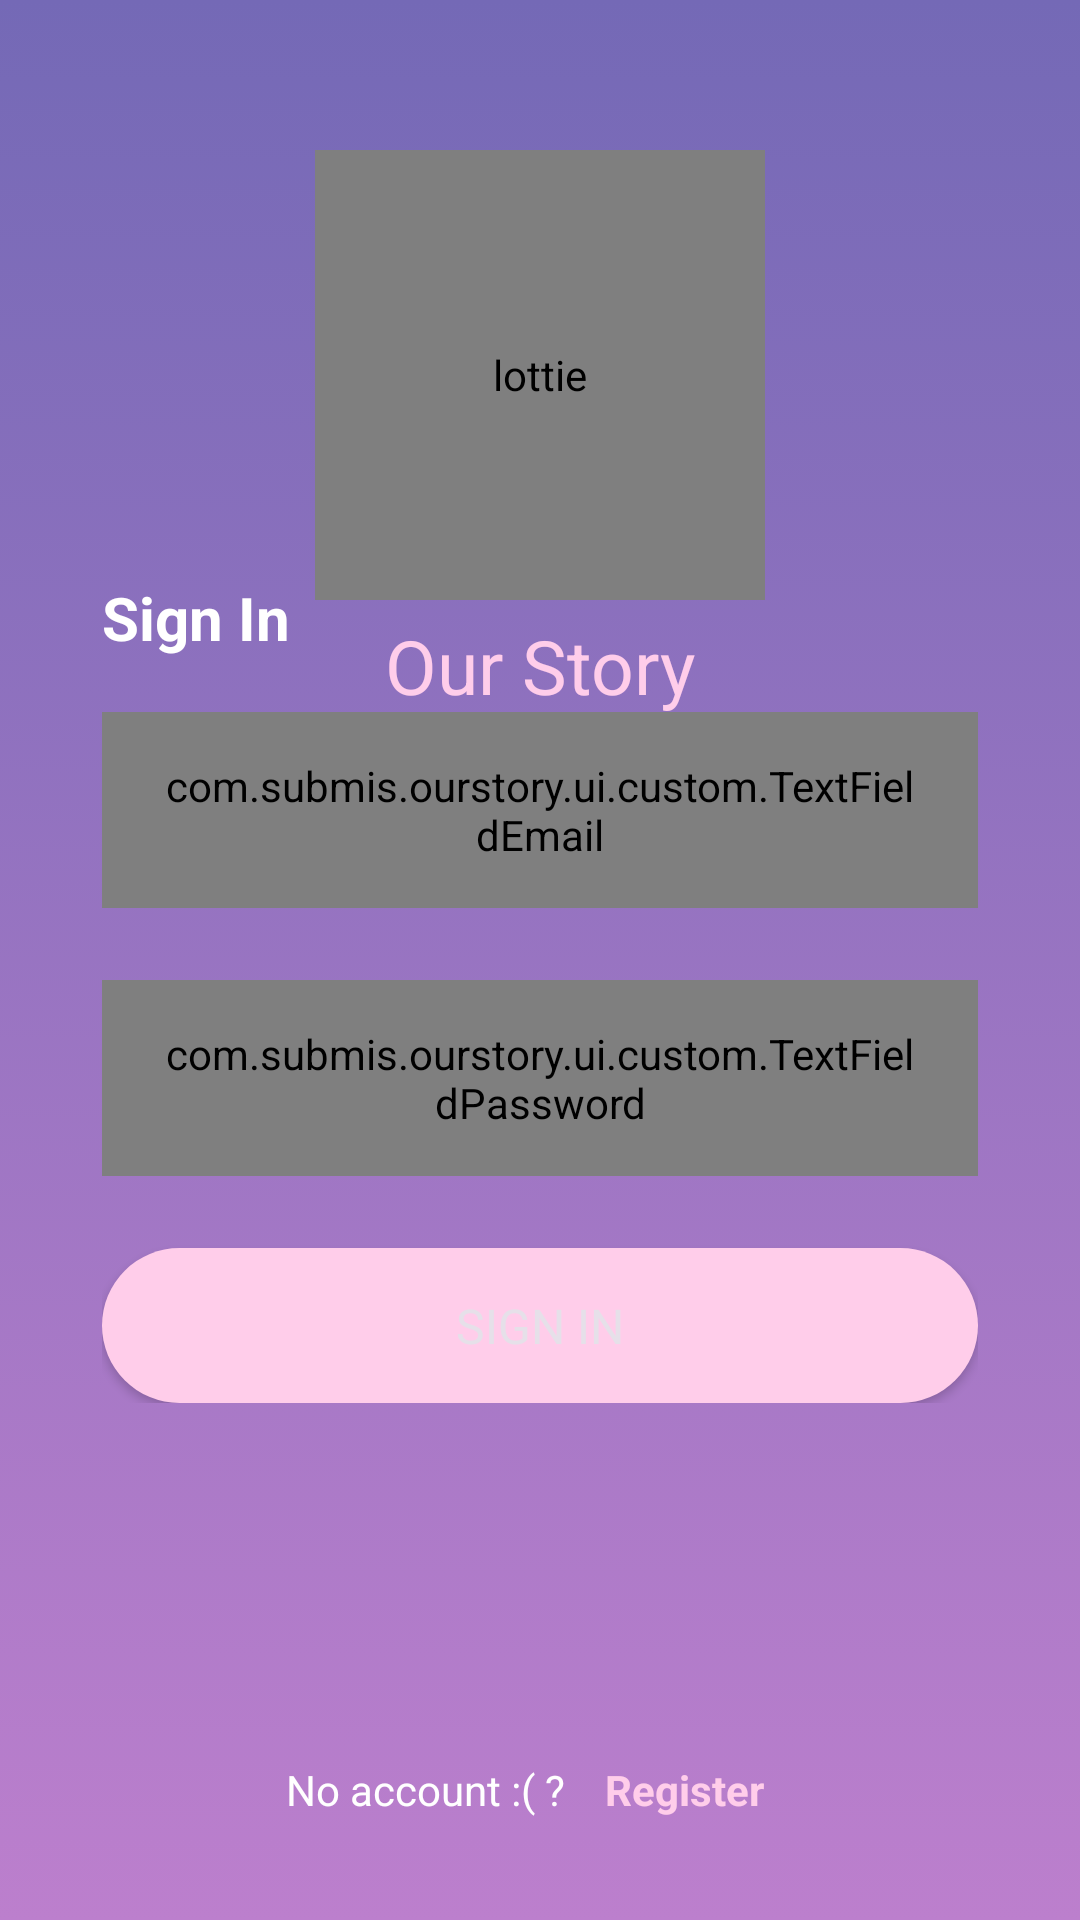

The Android layout XML behind this screen, and the referenced resources:
<!-- AndroidManifest.xml: application theme Base.Theme.OurStory -->
<!-- res/layout/fragment_login.xml -->
<?xml version="1.0" encoding="utf-8"?>
<RelativeLayout xmlns:android="http://schemas.android.com/apk/res/android"
    xmlns:tools="http://schemas.android.com/tools"
    xmlns:app="http://schemas.android.com/apk/res-auto"
    android:id="@+id/fragment_login"
    android:layout_width="match_parent"
    android:layout_height="match_parent"
    android:background="@drawable/custom_gradient"
    tools:context=".ui.main.LoginFragment">

    <RelativeLayout
        android:id="@+id/container"
        android:layout_width="match_parent"
        android:layout_height="wrap_content"
        android:orientation="vertical">

        <com.airbnb.lottie.LottieAnimationView
            android:id="@+id/imageView"
            android:layout_width="150dp"
            android:layout_height="150dp"
            android:layout_centerHorizontal="true"
            android:layout_marginTop="50dp"
            android:contentDescription="@string/lottie_animation"
            android:transitionName="lottie"
            app:lottie_autoPlay="true"
            app:lottie_loop="true"
            app:lottie_rawRes="@raw/splashscreen_animation"
            tools:ignore="ImageContrastCheck" />

        <TextView
            android:id="@+id/label_appName"
            android:layout_width="wrap_content"
            android:layout_height="wrap_content"
            android:layout_below="@id/imageView"
            android:layout_centerHorizontal="true"
            android:layout_marginTop="5dp"
            android:fontFamily="sans-serif-black"
            android:text="@string/app_name"
            android:textColor="@color/accent_secondary"
            android:textSize="25sp"
            tools:ignore="TextContrastCheck" />
    </RelativeLayout>

    <LinearLayout
        android:layout_width="match_parent"
        android:layout_height="wrap_content"
        android:layout_centerInParent="true"
        android:orientation="vertical"
        android:paddingHorizontal="34dp">

        <TextView
            android:id="@+id/label_auth"
            android:layout_width="wrap_content"
            android:layout_height="wrap_content"
            android:layout_marginTop="20dp"
            android:text="@string/txt_sign_in"
            android:textColor="@color/white"
            android:textSize="20sp"
            android:textStyle="bold"/>

        <com.submis.ourstory.ui.custom.TextFieldEmail
            android:id="@+id/ed_login_email"
            android:layout_width="match_parent"
            android:layout_height="wrap_content"
            android:layout_marginTop="18dp"
            android:hint="@string/txt_email_hint"
            android:inputType="textEmailAddress"
            android:paddingHorizontal="20dp"
            android:paddingVertical="15dp"
            tools:ignore="TextContrastCheck,VisualLintTextFieldSize"
            tools:layout_height="64dp" />

        <com.submis.ourstory.ui.custom.TextFieldPassword
            android:id="@+id/ed_login_password"
            android:layout_width="match_parent"
            android:layout_height="wrap_content"
            android:layout_marginTop="24dp"
            android:hint="@string/txt_password_hint"
            android:inputType="textPassword"
            android:paddingHorizontal="20dp"
            android:paddingVertical="15dp"
            tools:ignore="TextContrastCheck,VisualLintTextFieldSize"
            tools:layout_height="64dp" />

        <Button
            android:id="@+id/btn_action"
            android:layout_width="match_parent"
            android:layout_height="wrap_content"
            android:layout_marginTop="24dp"
            android:background="@drawable/custom_action_button"
            android:paddingHorizontal="20dp"
            android:paddingVertical="15dp"
            android:text="@string/txt_sign_in"
            android:textSize="16sp"
            android:transitionName="action"
            app:backgroundTint="@null"
            tools:ignore="TextContrastCheck,DuplicateSpeakableTextCheck,VisualLintButtonSize" />
    </LinearLayout>

    <LinearLayout
        android:id="@+id/container_misc"
        android:layout_width="match_parent"
        android:layout_height="wrap_content"
        android:layout_alignParentBottom="true"
        android:layout_marginBottom="24dp"
        android:gravity="center_horizontal"
        android:transitionName="misc">

        <TextView
            android:id="@+id/label_register"
            android:layout_width="wrap_content"
            android:layout_height="wrap_content"
            android:text="@string/txt_register_question"
            android:textColor="@color/white"
            tools:ignore="TextContrastCheck" />

        <TextView
            android:id="@+id/tv_register"
            android:layout_width="wrap_content"
            android:layout_height="wrap_content"
            android:padding="10dp"
            android:text="@string/txt_register"
            android:textColor="@color/accent_secondary"
            android:textStyle="bold"
            tools:ignore="TextContrastCheck" />
    </LinearLayout>

    <include
        android:visibility="gone"
        android:id="@+id/loading"
        layout="@layout/custom_loading"
        android:layout_width="wrap_content"
        android:layout_height="wrap_content"
        android:layout_centerInParent="true" />
</RelativeLayout>
<!-- res/layout/custom_loading.xml (included above) -->
<?xml version="1.0" encoding="utf-8"?>
<RelativeLayout xmlns:android="http://schemas.android.com/apk/res/android"
    xmlns:app="http://schemas.android.com/apk/res-auto"
    xmlns:tools="http://schemas.android.com/tools"
    android:layout_width="wrap_content"
    android:layout_height="100dp"
    android:padding="10dp"
    android:background="@drawable/custom_loading_container">

    <com.airbnb.lottie.LottieAnimationView
        android:id="@+id/anim"
        android:layout_width="150dp"
        android:layout_height="150dp"
        android:layout_centerHorizontal="true"
        app:lottie_autoPlay="true"
        app:lottie_loop="true"
        app:lottie_rawRes="@raw/loading_animation"/>

    <TextView
        android:layout_width="wrap_content"
        android:layout_height="wrap_content"
        android:layout_marginTop="90dp"
        android:layout_centerHorizontal="true"
        android:textColor="@color/secondary_light"
        android:text="@string/txt_loading"
        tools:ignore="VisualLintBounds" />
</RelativeLayout>
<!-- resources referenced by this layout -->
<resources>
  <color name="accent_secondary">#FFCDEA</color>
  <color name="secondary_light">#BC7FCD</color>
  <color name="white">#FFFFFFFF</color>
  <!-- drawable custom_action_button (drawable) -->
  <?xml version="1.0" encoding="utf-8"?>
  <shape xmlns:android="http://schemas.android.com/apk/res/android"
      android:shape="rectangle">
      <solid android:color="@color/accent_secondary" />
      <corners android:radius="100dp" />
  </shape>
  <!-- drawable custom_gradient (drawable) -->
  <?xml version="1.0" encoding="utf-8"?>
  <selector xmlns:android="http://schemas.android.com/apk/res/android">
      <item>
          <shape>
              <gradient
                  android:angle="270"
                  android:startColor="@color/primary_dark"
                  android:endColor="@color/secondary_light"
                  android:type="linear" />
          </shape>
      </item>
  </selector>
  <string name="app_name" translatable="false">Our Story</string>
  <string name="lottie_animation">lottie</string>
  <string name="txt_email_hint">Email</string>
  <string name="txt_loading">Loading up your awesomeness</string>
  <string name="txt_password_hint">Password</string>
  <string name="txt_register">Register</string>
  <string name="txt_register_question">"No account :( ? "</string>
  <string name="txt_sign_in">Sign In</string>
  <style name="Base.Theme.OurStory" parent="Theme.Material3.Dark.NoActionBar">
          
          <item name="fontFamily">@font/rubik</item>
      </style>
  <color name="primary_dark">#7469B6</color>
</resources>
